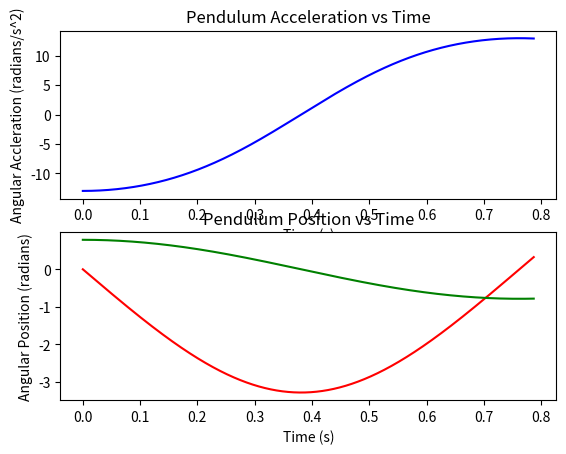

This chart was generated by the following Python code: (Note: this script raises an exception after producing the figure.)
# Project 1
# Step 5
# Numerical Simulation Model
# Model.py
#
# Jessica Nordlund 
# Faith Seely
# 
##################################

# IMPORT STATEMENTS
##################################
import numpy as np
import matplotlib.pyplot as plt
import math
import time


# GLOBAL VARIABLES
##################################
GRAVITY   = -386.09             #inches/ses/sec
INIT_VEL  = 0
INIT_POS  = math.pi/4
TIME      = 2                   #seconds

# CUSTOM FUNCTION DEFINITIONS
###################################

# function: getInitAcc
# purpose:  finds initial accelertaion given the length of the pendulum
# paramter: length of pendulum (float)
# return:   float (initial acceleration)
def getInitAcc(length):
    return (GRAVITY/length)*math.sin(INIT_POS)


# function: newTime
# purpose:  adds a new time in seconds to the given array and returns new 
# paramter: numpy array of times
# return:   modified numpy array of times
def newTime(times):
    return np.append(times, time.time())

# function: newVel
# purpose:  finds a new angular velocity given an old angular acceleration
# paramter: 3 numpy arrays of velocities, accelerations, and times
# return:   numpy array of velocities with calculated velocity added
def newVel(accs, vels, times):
    # old w + acc*t 
    time_elapsed = times[len(times)-1] - times[len(times)-2]
    new_vel = vels[len(vels)-1] + (accs[len(accs)-1] * time_elapsed)
    return np.append(vels,new_vel)
    
  
    
# function: newPos
# purpose:  finds a new angular position given an old angular velocity
# paramter: 3 numpy array of velocities, positions, and times and length of 
#           pendulum
# return:   numpy array of positions with calculated position added
def newPos(vels, pos, times, length):
    # old pos + old vel*t + (1/2)(g/L sin (old theta) t^2), t = time step
    time_elapsed = times[len(times)-1] - times[len(times)-2]
    term1  = vels[len(vels)-1]
    term2 = (1/2)*(GRAVITY/length)*(math.sin(pos[len(pos)-1]))
    new_pos = pos[len(pos)-1] + term1*time_elapsed + term2*(time_elapsed**2)
    return np.append(pos,new_pos)
    

# function: newAcc
# purpose:  finds a new angular acceleration given an old angular position
# paramter: numpy array of positions and a numpy array of accelerations and 
#           the length of the pendulum
# return:   numpy array of accelerations with calculated acceleration added
def newAcc(pos, accs, times, length):
    # G/L SIN THETA
    new_acc = (GRAVITY/length) * math.sin(pos[len(pos)-1])
    return np.append(accs,new_acc)

# function: normalizeTimes
# purpose:  takes the times numpy array and scales it to start at 0     
# paramter: numpy array of times
# return:   modified numpy array of times
def normalizeTimes(times):
    np_len = len(times)
    result = [0]
    temp   = times[0]
    
    for i in range(1,np_len-1):
        new_t  = (times[i] - temp) + result[i-1]
        temp   = times[i]
        result = np.append(result,new_t)
        
    return result


# function: graphValues
# purpose:  graphs angular accelertaion, velocity , and position over time
# paramter: 4 numpy array of accelerations, velocities, positions, and times
# return:   void
def graphValues(accs, vels, pos, times):
    plt.subplot(211)
    plt.plot(times, accs, "b")
    plt.xlabel("Time (s)")
    plt.ylabel("Angular Accleration (radians/s^2)")
    plt.title("Pendulum Acceleration vs Time")
    plt.show()
    
    plt.subplot(212)
    plt.plot(times, vels, "r")
    plt.xlabel("Time (s)")
    plt.ylabel("Angular Velocity (radians/sec)")
    plt.title("Pendulum Velocity vs Time")
    plt.show()
    
    plt.plot(times, pos, "g")
    plt.xlabel("Time (s)")
    plt.ylabel("Angular Position (radians)")
    plt.title("Pendulum Position vs Time")
    plt.show()


# function: calcPeriod
# purpose:  finds the period of the pendulum
# paramter: numpy array of angles and numpy array of times 
# return:   float (calculated period)
def calcPeriod(angles, times):
    p_times = []
    
    #just need one period (two data points since simulated)
    while (len(p_times) < 2):
        for i in range(1,len(angles)):
            #check conditional (anytime changes sign)
            if ((angles[i-1] > 0 and angles[i] < 0) or (angles[i-1] < 0 and angles[i] > 0)):
                p_times = np.append(p_times,times[i])
        break   
    
    #multiply by 2 to get full period
    return abs(p_times[1] - p_times[0])*2
    
    



# function: graphPvL
# purpose:  graphs period vs length of pendulums
# paramter: numpy array of periods and corresponding lengths
# return:   void
def graphPvL(periods, lengths):
    plt.plot(lengths, periods, "b")
    plt.ylabel("Period (s)")
    plt.xlabel("Length (inches)")
    plt.title("Pendulum Period vs Length")
    plt.show()
    

# function: graphLog
# purpose:  takes an array of lengths and an array of periods of a pendulum 
#           and graphs the logs of these arrays
# paramter: numpy array of lengths of pendulum and numpy of periods
# return:   void
def graphLog(lens, periods):
    plt.plot(lens, periods, "-bo")
    plt.xlabel("Length (inches)")
    plt.ylabel("Period (s)")
    plt.title("Pendulum Period vs Length (log scale)")
    plt.yscale('log')
    plt.xscale('log')
    plt.show()

    

# MAIN SCRIPT
###################################
periods = []
lengths = np.array([21.0, 17.0, 13.0, 9.0, 4.75])

for length in lengths:
    times = [time.time()]
    ang_v = [INIT_VEL]
    ang_x = [INIT_POS]
    ang_a = [getInitAcc(length)]
    
    elapsed_time = 0
    
    while (elapsed_time < TIME):
        times = newTime(times)
        ang_v = newVel(ang_a,ang_v,times)
        ang_x = newPos(ang_v,ang_x,times,length)
        ang_a = newAcc(ang_x,ang_a,times,length)
        
        elapsed_time = time.time() - times[0]
    
    #scale time
    times = normalizeTimes(times)
    
    #make arrays the same shape
    times = times[:30000]
    ang_a = ang_a[:30000]
    ang_v = ang_v[:30000]
    ang_x = ang_x[:30000]
    
    print('****************************************')
    print()
    print('Data for pendulum of length ', length)
 
    graphValues(ang_a,ang_v,ang_x,times)
    period  = calcPeriod(ang_x,times)
    
    print('Period: ', period, '(pendulum of length ', length,')')
    periods = np.append(periods,period)

graphPvL(periods,lengths)
graphLog(lengths, periods)